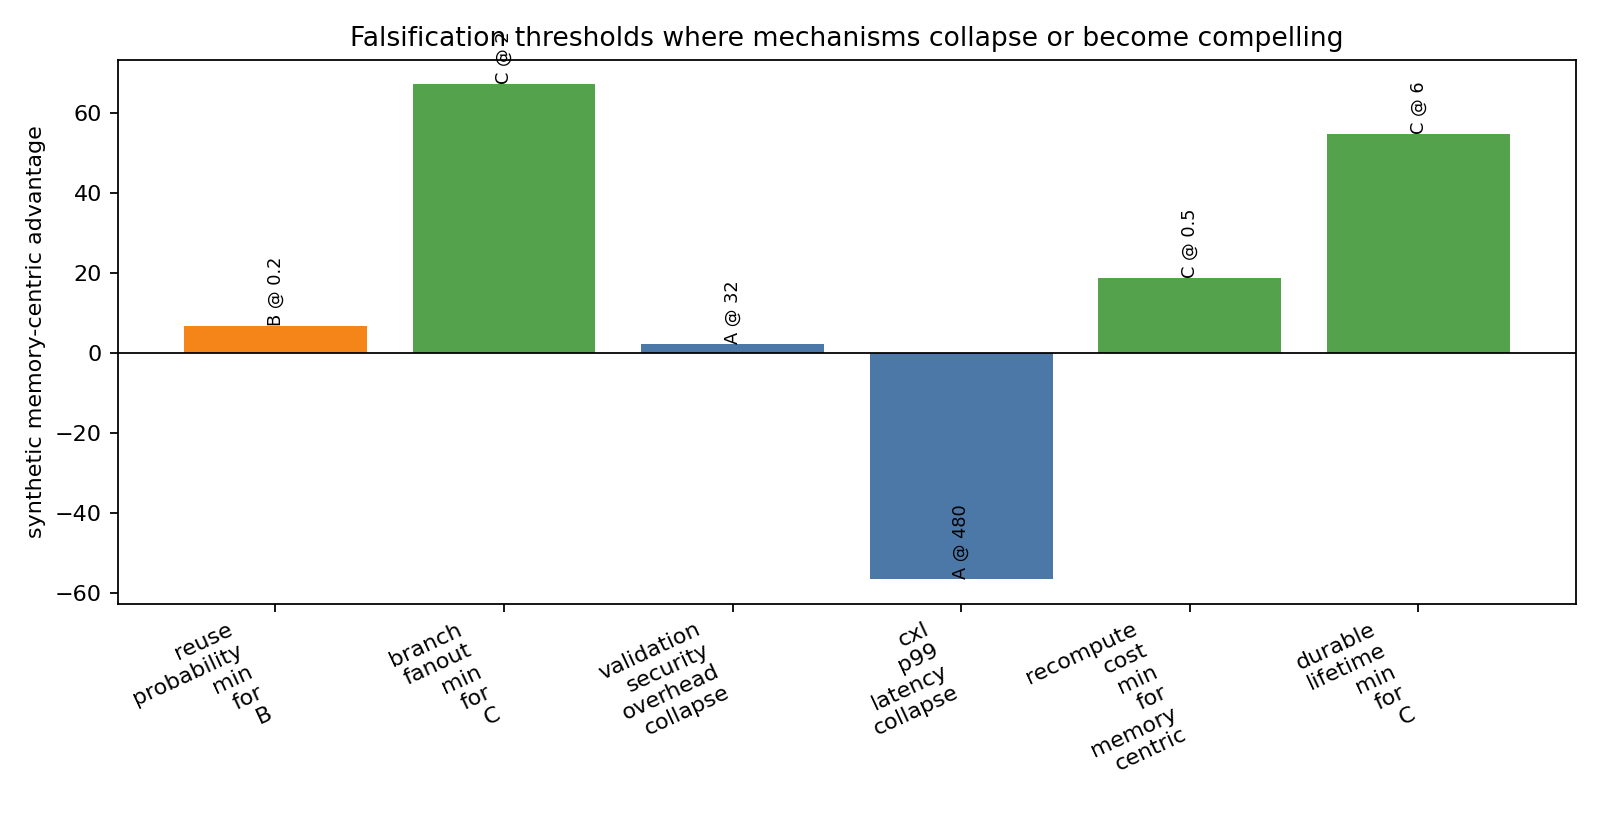

Source data for this figure (header and first rows):
threshold_id, axis, threshold_value, condition, option_at_threshold, memory_centric_advantage, planner_net_value_context, security_safe_hit_rate_context, cxl_p99_collapse_threshold_context, energy_sensitivity_collapse_rate_context, pilot_options_context, interpretation, evidence_boundary, production_ready
reuse_probability_min_for_B, reuse_probability, 0.2, B_or_C_becomes_compelling, B, 6.755, 7.363, 0.404, 40.25, 0.5104, A;B;C, if measured reuse stays below this point…, synthetic_trend_sensitivity_not_measured…, false
branch_fanout_min_for_C, branch_fanout, 2, C_becomes_compelling, C, 67.22, 7.363, 0.404, 40.25, 0.5104, A;B;C, trajectory/DAG machinery needs real bran…, synthetic_trend_sensitivity_not_measured…, false
validation_security_overhead_collapse, validation_security_overhead_multiplier, 32, B_or_C_collapses_to_A, A, 2.304, 7.363, 0.404, 40.25, 0.5104, A;B;C, security/provenance cost can falsify reu…, synthetic_trend_sensitivity_not_measured…, false
cxl_p99_latency_collapse, cxl_p99_latency_multiplier, 480, B_or_C_collapses_to_A, A, -56.59, 7.363, 0.404, 40.25, 0.5104, A;B;C, warm-tier tail latency can erase retaine…, synthetic_trend_sensitivity_not_measured…, false
recompute_cost_min_for_memory_centric, recompute_cost_multiplier, 0.5, B_or_C_becomes_compelling, C, 18.65, 7.363, 0.404, 40.25, 0.5104, A;B;C, cheap recomputation weakens the memory-c…, synthetic_trend_sensitivity_not_measured…, false
durable_lifetime_min_for_C, durable_state_lifetime, 6, C_becomes_compelling, C, 54.92, 7.363, 0.404, 40.25, 0.5104, A;B;C, durable workspace lifetime must be long …, synthetic_trend_sensitivity_not_measured…, false
